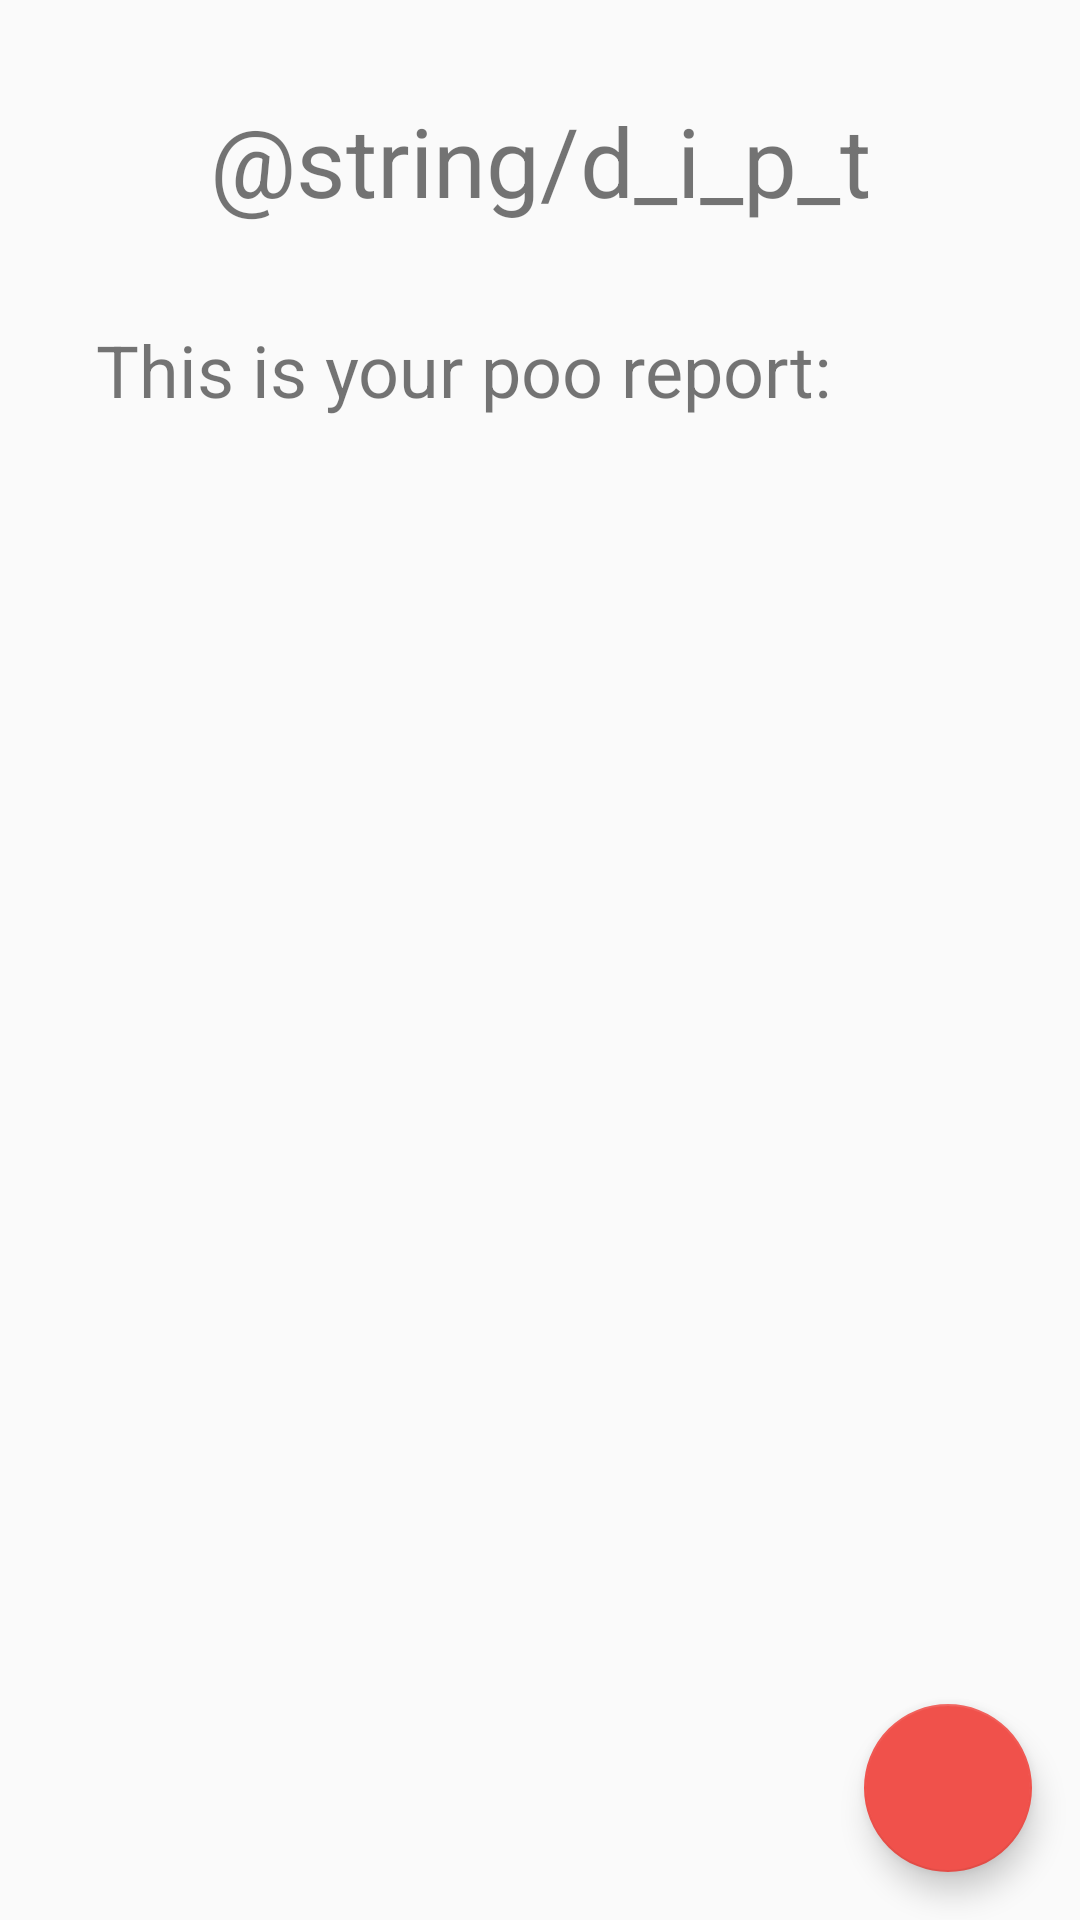

Here is an Android app screen rendered from its layout file. Give the layout XML and the strings, colors and styles it references.
<!-- AndroidManifest.xml: application theme AppTheme -->
<!-- res/layout/activity_habit.xml -->
<?xml version="1.0" encoding="utf-8"?>
<RelativeLayout
    xmlns:android="http://schemas.android.com/apk/res/android"
    xmlns:tools="http://schemas.android.com/tools"
    android:layout_width="match_parent"
    android:layout_height="match_parent"
    tools:context="pl.nataliana.didipoo.HabitActivity">

    <LinearLayout
        android:layout_width="match_parent"
        android:layout_height="wrap_content"
        android:layout_margin="@dimen/activity_margin"
        android:orientation="vertical">

        <TextView
            android:id="@+id/text_view_app_title"
            android:layout_width="match_parent"
            android:layout_height="wrap_content"
            android:layout_margin="@dimen/activity_margin"
            android:gravity="center"
            android:text="@string/d_i_p_t"
            android:textSize="@dimen/app_title" />

        <TextView
            android:id="@+id/text_view_table_title"
            android:layout_width="match_parent"
            android:layout_height="wrap_content"
            android:layout_margin="@dimen/activity_margin"
            android:text="This is your poo report:"
            android:textSize="@dimen/table_title" />

        <TextView
            android:id="@+id/text_view_sport"
            android:layout_width="match_parent"
            android:layout_height="wrap_content"
            android:layout_marginStart="@dimen/activity_margin"
            android:layout_marginEnd="@dimen/activity_margin"
            android:layout_marginBottom="@dimen/activity_margin"
            android:textSize="@dimen/entry_text"
            tools:text="text probny" />
    </LinearLayout>

    <android.support.design.widget.FloatingActionButton
        android:id="@+id/fab"
        android:layout_width="wrap_content"
        android:layout_height="wrap_content"
        android:layout_alignParentBottom="true"
        android:layout_alignParentEnd="true"
        android:layout_margin="@dimen/fab_margin"
        android:src="@drawable/ic_add_sport"/>

</RelativeLayout>
<!-- resources referenced by this layout -->
<resources>
  <dimen name="activity_margin">16dp</dimen>
  <dimen name="app_title">32sp</dimen>
  <dimen name="entry_text">18sp</dimen>
  <dimen name="fab_margin">16dp</dimen>
  <dimen name="table_title">24sp</dimen>
  <style name="AppTheme" parent="Theme.AppCompat.Light.DarkActionBar">
          <item name="colorPrimary">@color/colorPrimary</item>
          <item name="colorPrimaryDark">@color/colorPrimaryDark</item>
          <item name="colorAccent">@color/colorAccent</item>
      </style>
  <color name="colorPrimary">#F0514C</color>
  <color name="colorPrimaryDark">#C0403D</color>
  <color name="colorAccent">#F0514B</color>
</resources>
